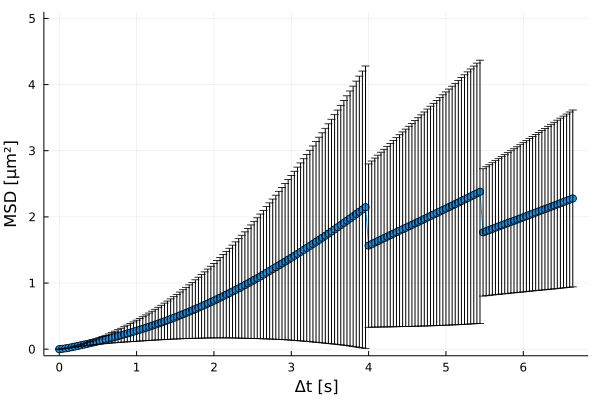

The data file committed next to this chart (first rows):
xMSD, MSD, yerror
0.0, 0.0, 0.0
0.04, 0.006058, 0.0005762
0.08, 0.01212, 0.001632
0.12, 0.02021, 0.003161
0.16, 0.02927, 0.00516
0.2, 0.03908, 0.007716
0.24, 0.04907, 0.01067
0.28, 0.0592, 0.01426
0.32, 0.06939, 0.01838
0.36, 0.07981, 0.02324
0.4, 0.09035, 0.0285
0.44, 0.1011, 0.03441
0.48, 0.1122, 0.04077
0.52, 0.1235, 0.04755
0.56, 0.1352, 0.05461
0.6, 0.1472, 0.06223
0.64, 0.1595, 0.07021
0.68, 0.172, 0.07843
0.72, 0.1845, 0.0872
0.76, 0.1973, 0.09634
0.8, 0.2104, 0.106
0.84, 0.2235, 0.1159
0.88, 0.2369, 0.1261
0.92, 0.2506, 0.1368
0.96, 0.2645, 0.1478
1.0, 0.2789, 0.1592
1.04, 0.2935, 0.1708
1.08, 0.3083, 0.1824
1.12, 0.3234, 0.1945
1.16, 0.3388, 0.2068
1.2, 0.3544, 0.2195
1.24, 0.3706, 0.2328
1.28, 0.3869, 0.2465
1.32, 0.4036, 0.2605
1.36, 0.4205, 0.2751
1.4, 0.4379, 0.2899
1.44, 0.4554, 0.3049
1.48, 0.4733, 0.3205
1.52, 0.4915, 0.3367
1.56, 0.51, 0.3531
1.6, 0.5288, 0.3699
1.64, 0.5478, 0.3873
1.68, 0.5672, 0.4051
1.72, 0.5868, 0.4232
1.76, 0.6068, 0.4418
1.8, 0.6272, 0.461
1.84, 0.6477, 0.4805
1.88, 0.6686, 0.5004
1.92, 0.69, 0.5209
1.96, 0.7116, 0.5418
2.0, 0.7335, 0.5631
2.04, 0.7558, 0.5848
2.08, 0.7785, 0.6073
2.12, 0.8014, 0.6301
2.16, 0.8246, 0.6536
2.2, 0.8479, 0.6775
2.24, 0.8715, 0.7018
2.28, 0.8954, 0.7265
2.32, 0.9195, 0.7516
2.36, 0.9442, 0.7778
... 107 more rows
